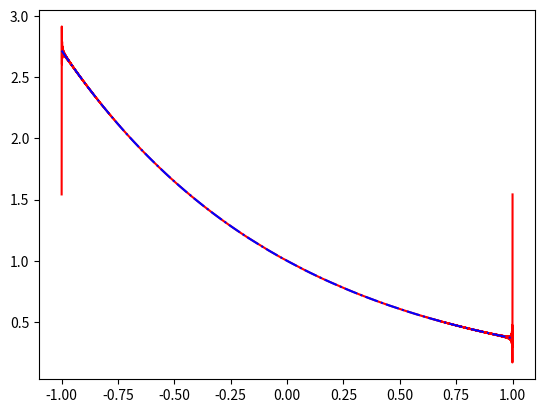

Python code for this plot:
from functools import partial

import numpy as np
import scipy
from matplotlib import pyplot as plt


def darboux_integration(func, a, b, n):
    h = (b - a) / n
    x = np.linspace(a, b, n)
    f = func(x)
    y = h * np.sum(f[:-1])
    return y


def trapezoid_integration(func, a, b, n):
    h = (b - a) / n
    x = np.linspace(a, b, n)
    f = func(x)
    f[1:-1] *= 2
    y = h * np.sum(f) / 2
    return y


def simpson_integration(func, a, b, n):
    x = np.linspace(a, b, n + 1)
    f = func(x)
    f[1:-1:2] *= 4
    f[2:-2:2] *= 2
    h = (b - a) / n

    y = h / 3 * np.sum(f)
    return y


def num_integral(func, a, b, n, method='simpson'):
    """
    num_integral computes the area under the curve of a given function
    func over the interval [a,b].
    Input arguments: func - a string containing the function for which
    the area is computed.
    a, b – left and right delimiters of the section.
    n – number of sub-intervals.
    method – 'darboux', 'trapez', or 'simpson' [default].
    The function returns a scalar y – the area of f(x) under the curve
    over the interval [a,b].
    Usage: y = num_integral(func, a, b, n, method)
    Example: y=num_integral('x.^2', 0,1, 10000, 'simpson')
    """
    func_dict = {'darboux': darboux_integration, 'trapez': trapezoid_integration, 'simpson': simpson_integration}

    return func_dict[method](func, a, b, n)


def FourierEstComplex(m, N, func, xl=-np.pi, xr=np.pi, method = 'quad'):
    """
    FourierEstComplex computes a partial sum of Fourier series
    for a given function on the interval [a,b]. The Fourier coefficients
    cn are calculated numerically. The function returns a vector, which is
    the Fourier complex series estimate of the (sampled) function using
    the partial sum.
    Input arguments: m - partial sum order
    xl - the left delimiter of the section (of the x axis [default –pi])
    xr - the right delimiter of the section (of the x axis [default pi])
    N - number of points on the x axis.
    func - a string containing the function for which the series is
    computed.
    method - the method to integrate with ('darboux', 'trapez', 'simpson', 'quad')
    default is quad.
    The function returns the vector y - the partial sum of the Fourier
    series
    Usage: y = FourierEstComplex(m, N, func, xl, xr)
    Example: y=FourierEstComplex(150,10000,'x.^2', -1, 1)
    """
    if method != 'quad':
        integration_func = partial(num_integral, a=xl, b=xr, n=N, method=method)
    else:
        integration_func = partial(scipy.integrate.quad, a=xl, b=xl)
    x_sample = np.linspace(xl, xr, N)
    sample_func = func(x_sample)
    approx_func = np.zeros(N, dtype="complex128")
    norm = 1 / (xr - xl)
    # c_n = np.zeros(m * 2)
    for n in range(-m, m + 1):
        c_n_re = integration_func(lambda x: np.real(func(x) * np.exp(-1 * norm * 2 * np.pi * 1j * n * x)))
        c_n_im = integration_func(lambda x: np.imag(func(x) * np.exp(-1 * norm * 2 * np.pi * 1j * n * x)))
        c_n = c_n_re + 1j * c_n_im
        c_n *= norm
    # c_n = norm * scipy.integrate.quad(lambda x: func(x) * np.exp(-1 * norm * 2 * np.pi * 1j * n * x), xl, xr)[0]
        approx_func += c_n * np.exp(norm * 2 * np.pi * 1j * n * x_sample)


    fig, ax = plt.subplots(1)

    ax.plot(x_sample, approx_func, color='red')
    ax.plot(x_sample, sample_func, color='blue', linestyle='dashdot')

    plt.show()

print(FourierEstComplex(1500, 10000, lambda x: np.exp(-x), -1, 1, 'simpson'))
# f = lambda x: x * np.exp(-x)
# a = 0
# b = 2
# n = 100
#
# print(num_integral(f, a, b, n, 'simpson'))
# print(num_integral(f, a, b, n, 'trapez'))
# print(num_integral(f, a, b, n, 'darboux'))
